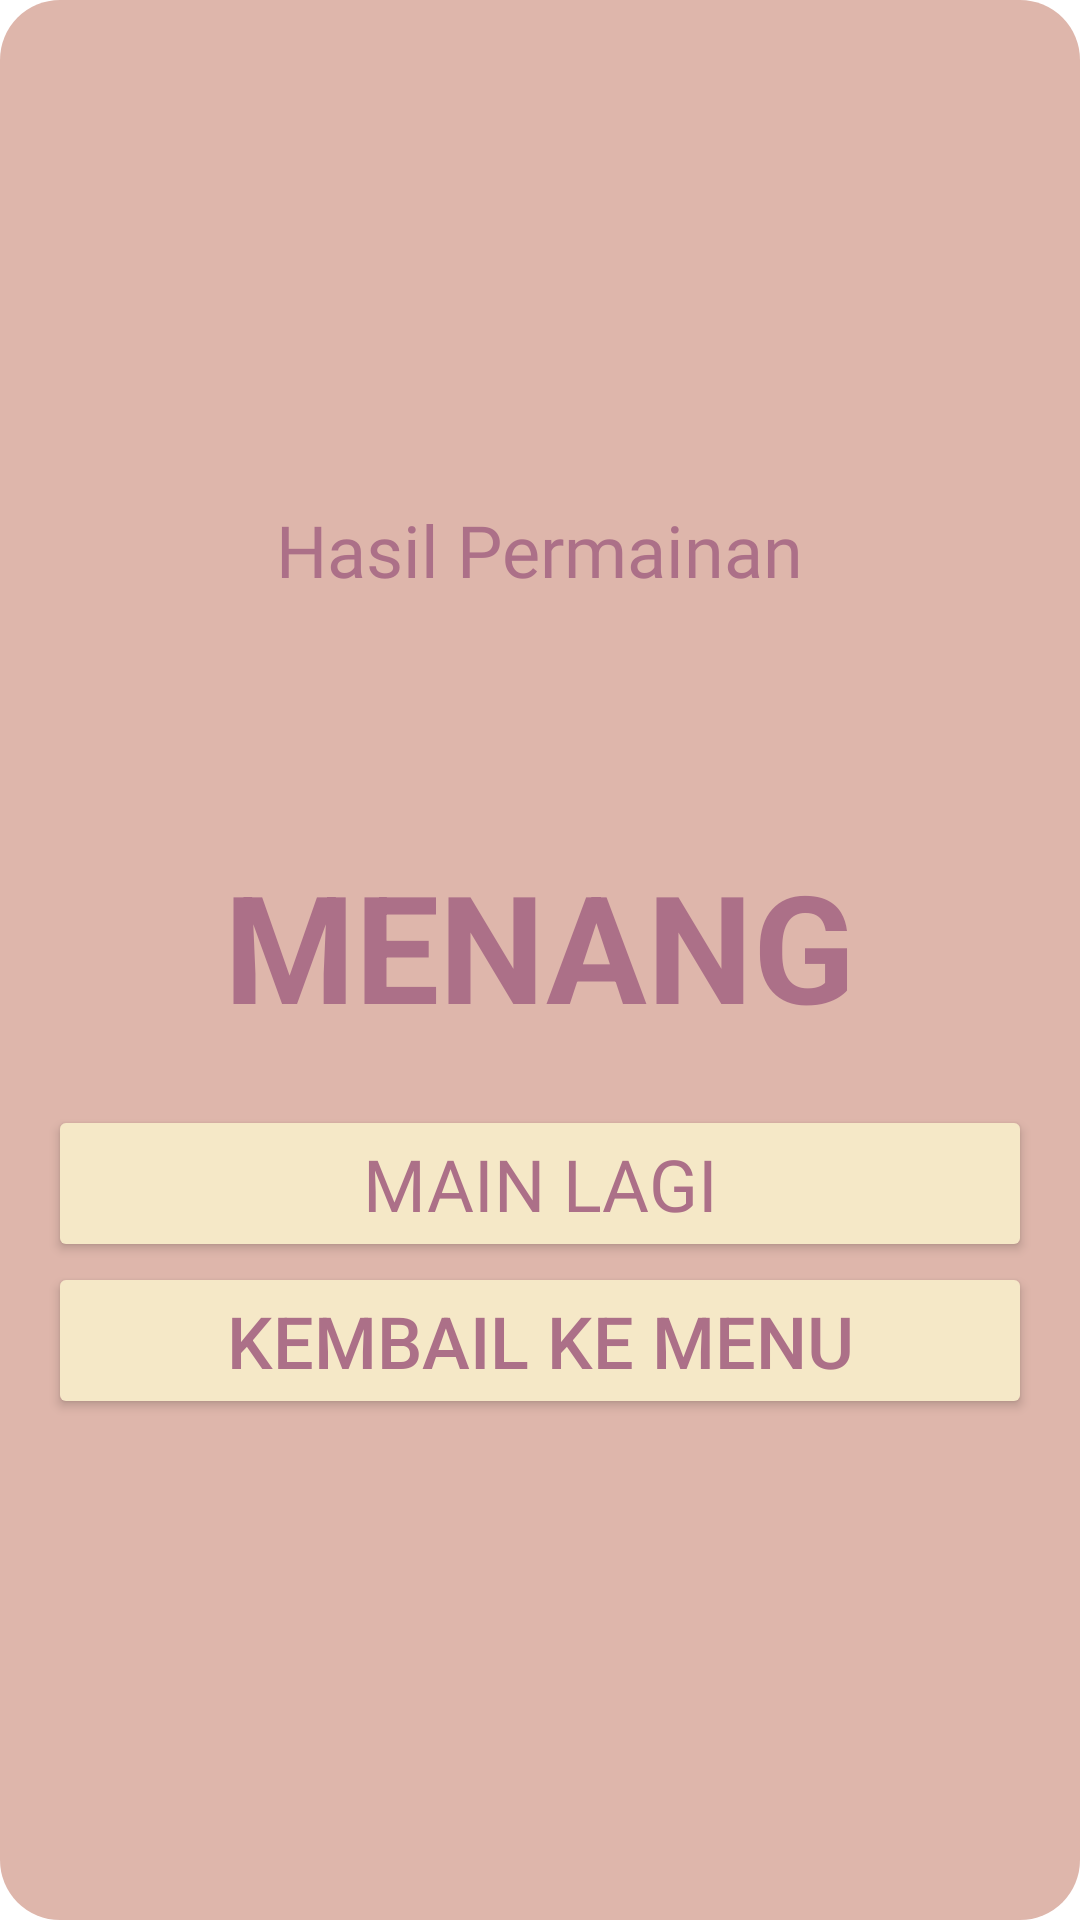

Reconstruct the res/layout file that produces this screen, plus the resources it refers to.
<!-- AndroidManifest.xml: application theme Theme.Challenge7 -->
<!-- res/layout/layout_dialog_result.xml -->
<?xml version="1.0" encoding="utf-8"?>
<LinearLayout xmlns:android="http://schemas.android.com/apk/res/android"
    xmlns:tools="http://schemas.android.com/tools"
    android:layout_width="match_parent"
    android:layout_height="match_parent"
    android:background="@drawable/layout_dialog_bg"
    android:backgroundTint="@color/secondarycolor"
    android:gravity="center"
    android:orientation="vertical"
    android:padding="16dp">

    <TextView
        android:layout_width="wrap_content"
        android:layout_height="wrap_content"
        android:fontFamily="@font/titillium_web_bold"
        android:text="Hasil Permainan"
        android:textColor="@color/maincolor"
        android:textSize="24sp" />

    <TextView
        android:id="@+id/tvName"
        android:layout_width="wrap_content"
        android:layout_height="wrap_content"
        android:textColor="@color/maincolor"
        android:textSize="24sp"
        android:textStyle="bold"
        tools:text="User Name" />

    <TextView
        android:id="@+id/tvMenang"
        android:layout_width="wrap_content"
        android:layout_height="wrap_content"
        android:layout_marginTop="50dp"
        android:textColor="@color/maincolor"
        android:textSize="50sp"
        android:textStyle="bold"
        android:text="@string/result_menang"
        tools:text="MENANG" />

    <Button
        android:id="@+id/btnPlayAgain"
        android:layout_width="match_parent"
        android:layout_height="wrap_content"
        android:layout_marginTop="20dp"
        android:backgroundTint="@color/option2color"
        android:fontFamily="@font/titillium_web_bold"
        android:text="Main Lagi"
        android:textColor="@color/maincolor"
        android:textSize="24sp" />

    <Button
        android:id="@+id/BackToMenu"
        android:layout_width="match_parent"
        android:layout_height="wrap_content"
        android:backgroundTint="@color/option2color"
        android:text="Kembail ke Menu"
        android:textColor="@color/maincolor"
        android:textSize="24sp" />

</LinearLayout>
<!-- resources referenced by this layout -->
<resources>
  <color name="maincolor">#AC7088</color>
  <color name="option2color">#F5E8C7</color>
  <color name="secondarycolor">#DEB6AB</color>
  <!-- drawable layout_dialog_bg (drawable) -->
  <?xml version="1.0" encoding="UTF-8"?>
  <shape xmlns:android="http://schemas.android.com/apk/res/android">
      <solid android:color="#FFFFFF"/>
      <stroke android:width="0dp" android:color="#B1BCBE" />
      <corners android:radius="20dp"/>
      <padding android:left="0dp" android:top="0dp" android:right="0dp" android:bottom="0dp" />
  </shape>
  <string name="result_menang">MENANG</string>
  <style name="Theme.Challenge7" parent="Theme.MaterialComponents.DayNight.NoActionBar">
          
          <item name="colorPrimary">@color/purple_500</item>
          <item name="colorPrimaryVariant">@color/purple_700</item>
          <item name="colorOnPrimary">@color/white</item>
          
          <item name="colorSecondary">@color/teal_200</item>
          <item name="colorSecondaryVariant">@color/teal_700</item>
          <item name="colorOnSecondary">@color/black</item>
          
          <item name="android:statusBarColor" tools:targetApi="l">@color/maincolor</item>
          
      </style>
  <color name="purple_500">#FF6200EE</color>
  <color name="purple_700">#FF3700B3</color>
  <color name="white">#FFFFFFFF</color>
  <color name="teal_200">#FF03DAC5</color>
  <color name="teal_700">#FF018786</color>
  <color name="black">#FF000000</color>
</resources>
